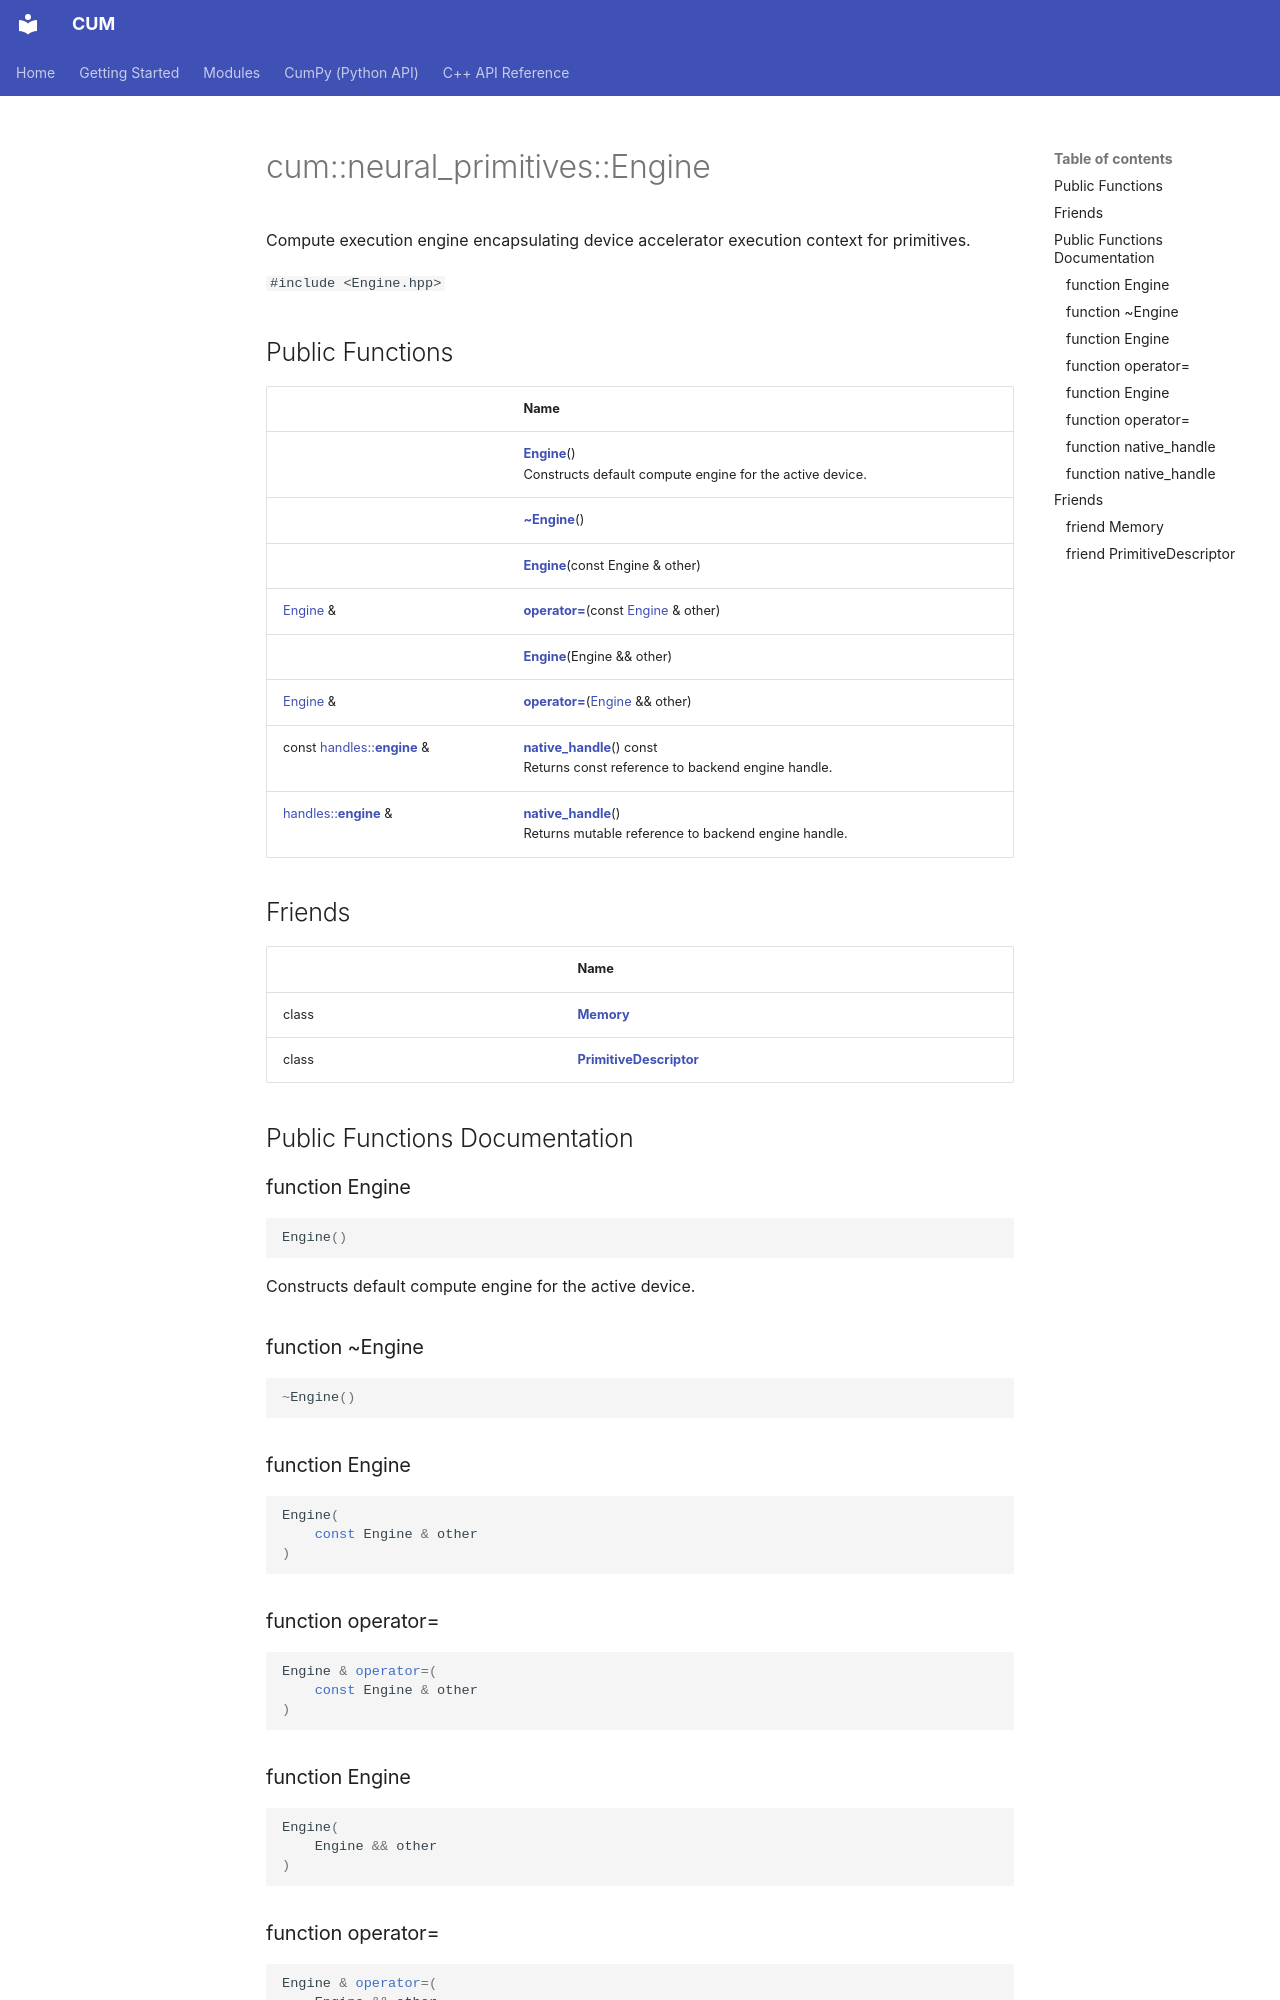

repository: Mosche-Brain/CUM · page: api/Classes/classcum_1_1neural__primitives_1_1Engine/index.html · generator: mkdocs

---
title: cum::neural_primitives::Engine
summary: Compute execution engine encapsulating device accelerator execution context for primitives. 

---

# cum::neural_primitives::Engine



Compute execution engine encapsulating device accelerator execution context for primitives. 


`#include <Engine.hpp>`

## Public Functions

|                | Name           |
| -------------- | -------------- |
| | **[Engine](/CUM/api/Classes/classcum_1_1neural__primitives_1_1Engine/#function-engine)**()<br>Constructs default compute engine for the active device.  |
| | **[~Engine](/CUM/api/Classes/classcum_1_1neural__primitives_1_1Engine/#function-~engine)**() |
| | **[Engine](/CUM/api/Classes/classcum_1_1neural__primitives_1_1Engine/#function-engine)**(const Engine & other) |
| [Engine](/CUM/api/Classes/classcum_1_1neural__primitives_1_1Engine/#function-engine) & | **[operator=](/CUM/api/Classes/classcum_1_1neural__primitives_1_1Engine/#function-operator=)**(const [Engine](/CUM/api/Classes/classcum_1_1neural__primitives_1_1Engine/#function-engine) & other) |
| | **[Engine](/CUM/api/Classes/classcum_1_1neural__primitives_1_1Engine/#function-engine)**(Engine && other) |
| [Engine](/CUM/api/Classes/classcum_1_1neural__primitives_1_1Engine/#function-engine) & | **[operator=](/CUM/api/Classes/classcum_1_1neural__primitives_1_1Engine/#function-operator=)**([Engine](/CUM/api/Classes/classcum_1_1neural__primitives_1_1Engine/#function-engine) && other) |
| const [handles::__engine__](/CUM/api/Classes/structcum_1_1neural__primitives_1_1handles_1_1____engine____/) & | **[native_handle](/CUM/api/Classes/classcum_1_1neural__primitives_1_1Engine/#function-native-handle)**() const<br>Returns const reference to backend engine handle.  |
| [handles::__engine__](/CUM/api/Classes/structcum_1_1neural__primitives_1_1handles_1_1____engine____/) & | **[native_handle](/CUM/api/Classes/classcum_1_1neural__primitives_1_1Engine/#function-native-handle)**()<br>Returns mutable reference to backend engine handle.  |
